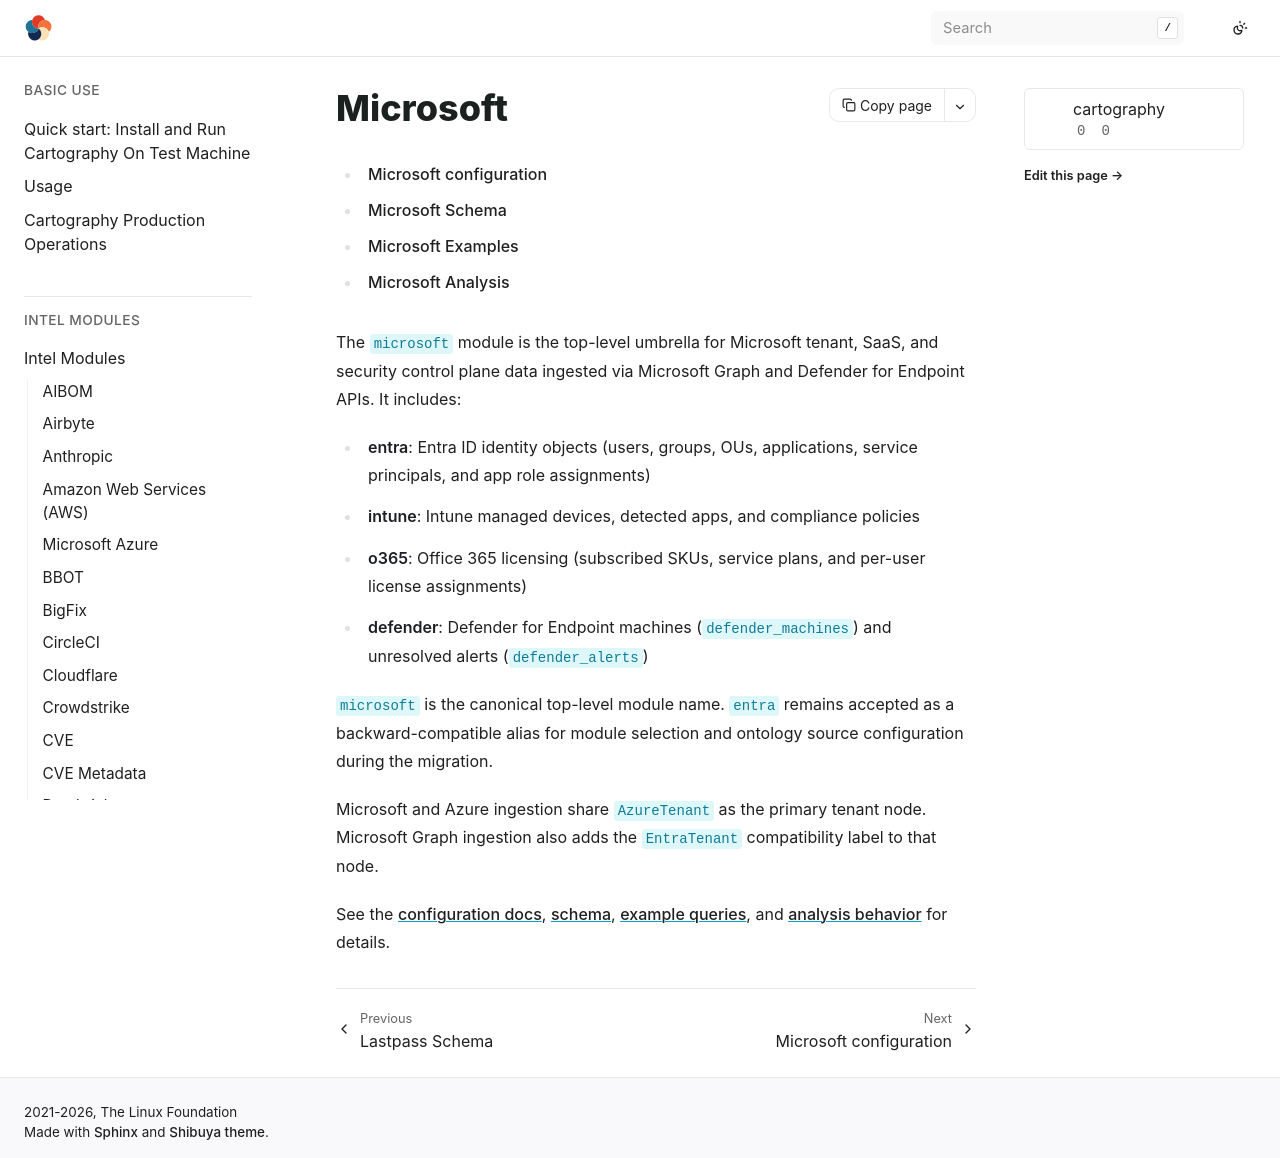

repository: Stratus-Ops-Console/cartography · page: modules/microsoft/index.html · generator: sphinx

# Microsoft


```{toctree}
config
schema
examples
analysis
```


The `microsoft` module is the top-level umbrella for Microsoft tenant, SaaS, and security control plane data ingested via Microsoft Graph and Defender for Endpoint APIs. It includes:

- **entra**: Entra ID identity objects (users, groups, OUs, applications, service principals, and app role assignments)
- **intune**: Intune managed devices, detected apps, and compliance policies
- **o365**: Office 365 licensing (subscribed SKUs, service plans, and per-user license assignments)
- **defender**: Defender for Endpoint machines (`defender_machines`) and unresolved alerts (`defender_alerts`)

`microsoft` is the canonical top-level module name. `entra` remains accepted as a backward-compatible alias for module selection and ontology source configuration during the migration.

Microsoft and Azure ingestion share `AzureTenant` as the primary tenant node. Microsoft Graph ingestion also adds the `EntraTenant` compatibility label to that node.

See the [configuration docs](config.md), [schema](schema.md), [example queries](examples.md), and [analysis behavior](analysis.md) for details.
